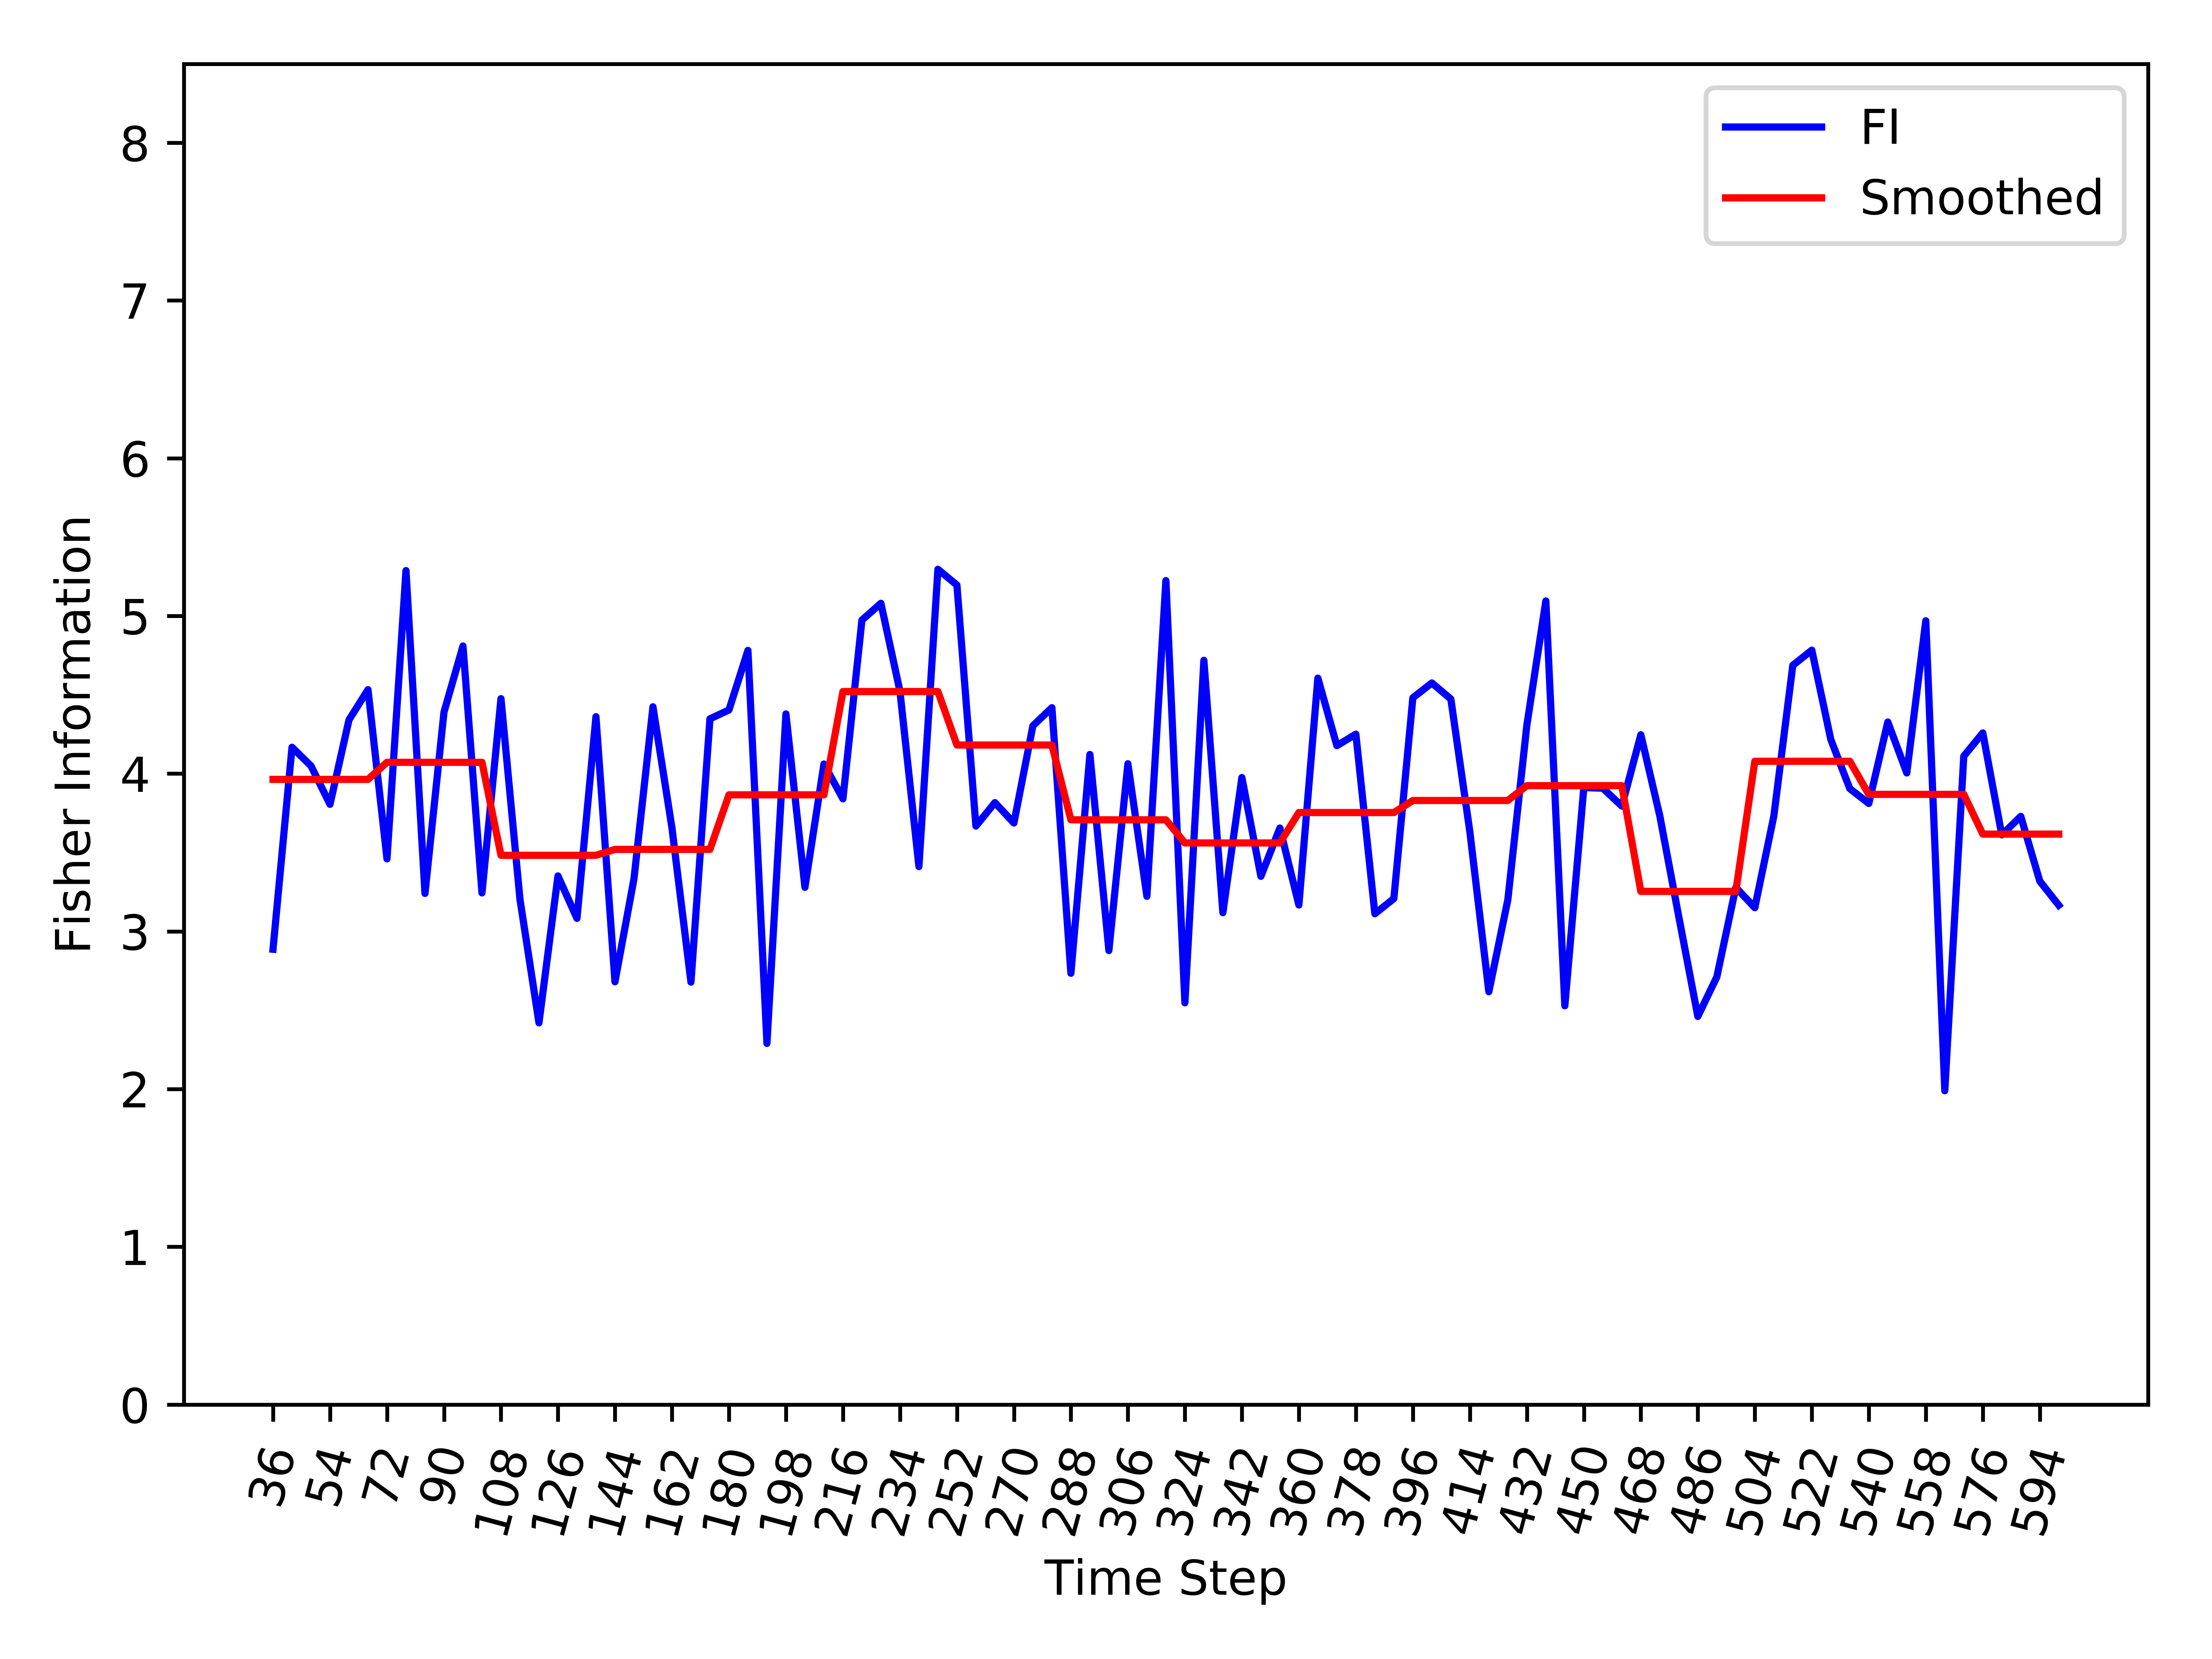

Data behind this chart, as committed beside it:
, Time_Step, FI, Smooth_FI
0, 36, 2.887, 3.964
1, 42, 4.167, 3.964
2, 48, 4.049, 3.964
3, 54, 3.806, 3.964
4, 60, 4.341, 3.964
5, 66, 4.533, 3.964
6, 72, 3.46, 4.072
7, 78, 5.288, 4.072
8, 84, 3.241, 4.072
9, 90, 4.39, 4.072
10, 96, 4.809, 4.072
11, 102, 3.244, 4.072
12, 108, 4.476, 3.482
13, 114, 3.203, 3.482
14, 120, 2.42, 3.482
15, 126, 3.352, 3.482
16, 132, 3.082, 3.482
17, 138, 4.361, 3.482
18, 144, 2.68, 3.52
19, 150, 3.333, 3.52
20, 156, 4.424, 3.52
21, 162, 3.656, 3.52
22, 168, 2.678, 3.52
23, 174, 4.348, 3.52
24, 180, 4.404, 3.866
25, 186, 4.782, 3.866
26, 192, 2.29, 3.866
27, 198, 4.379, 3.866
28, 204, 3.279, 3.866
29, 210, 4.061, 3.866
30, 216, 3.84, 4.521
31, 222, 4.974, 4.521
32, 228, 5.08, 4.521
33, 234, 4.524, 4.521
34, 240, 3.411, 4.521
35, 246, 5.296, 4.521
36, 252, 5.196, 4.182
37, 258, 3.668, 4.182
38, 264, 3.817, 4.182
39, 270, 3.687, 4.182
40, 276, 4.304, 4.182
41, 282, 4.418, 4.182
42, 288, 2.734, 3.708
43, 294, 4.122, 3.708
44, 300, 2.879, 3.708
45, 306, 4.063, 3.708
46, 312, 3.223, 3.708
47, 318, 5.225, 3.708
48, 324, 2.547, 3.561
49, 330, 4.719, 3.561
50, 336, 3.119, 3.561
51, 342, 3.976, 3.561
52, 348, 3.349, 3.561
53, 354, 3.655, 3.561
54, 360, 3.167, 3.754
55, 366, 4.606, 3.754
56, 372, 4.178, 3.754
57, 378, 4.25, 3.754
58, 384, 3.112, 3.754
59, 390, 3.208, 3.754
... 35 more rows
